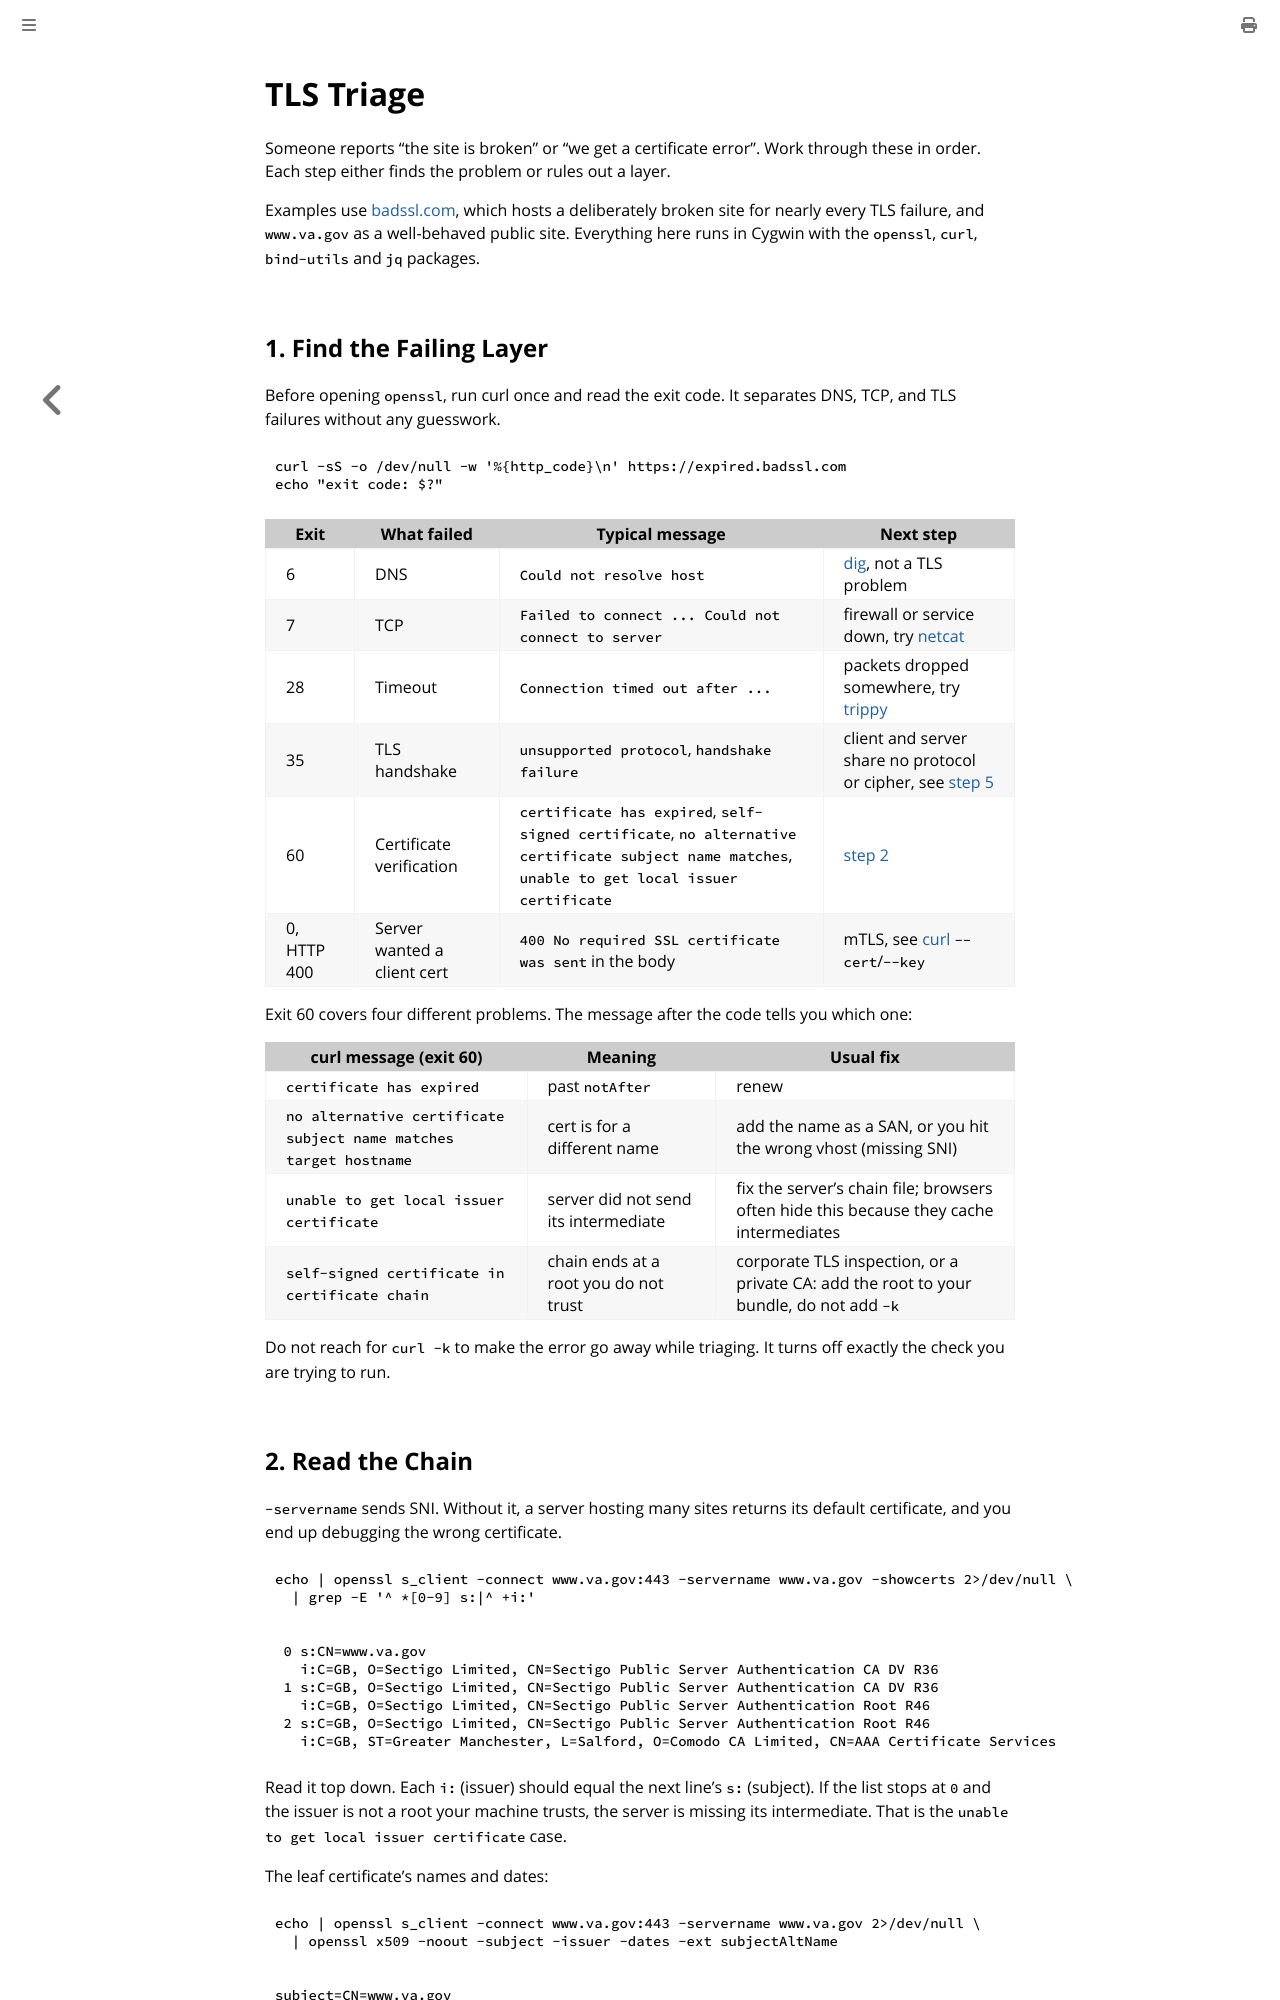

repository: fartbagxp/cygwin-installation · page: recipes/tls-triage.html · generator: mdbook

# TLS Triage

Someone reports "the site is broken" or "we get a certificate error". Work through these in order. Each step either finds the problem or rules out a layer.

Examples use [badssl.com](https://badssl.com), which hosts a deliberately broken site for nearly every TLS failure, and `www.va.gov` as a well-behaved public site. Everything here runs in Cygwin with the `openssl`, `curl`, `bind-utils` and `jq` packages.
